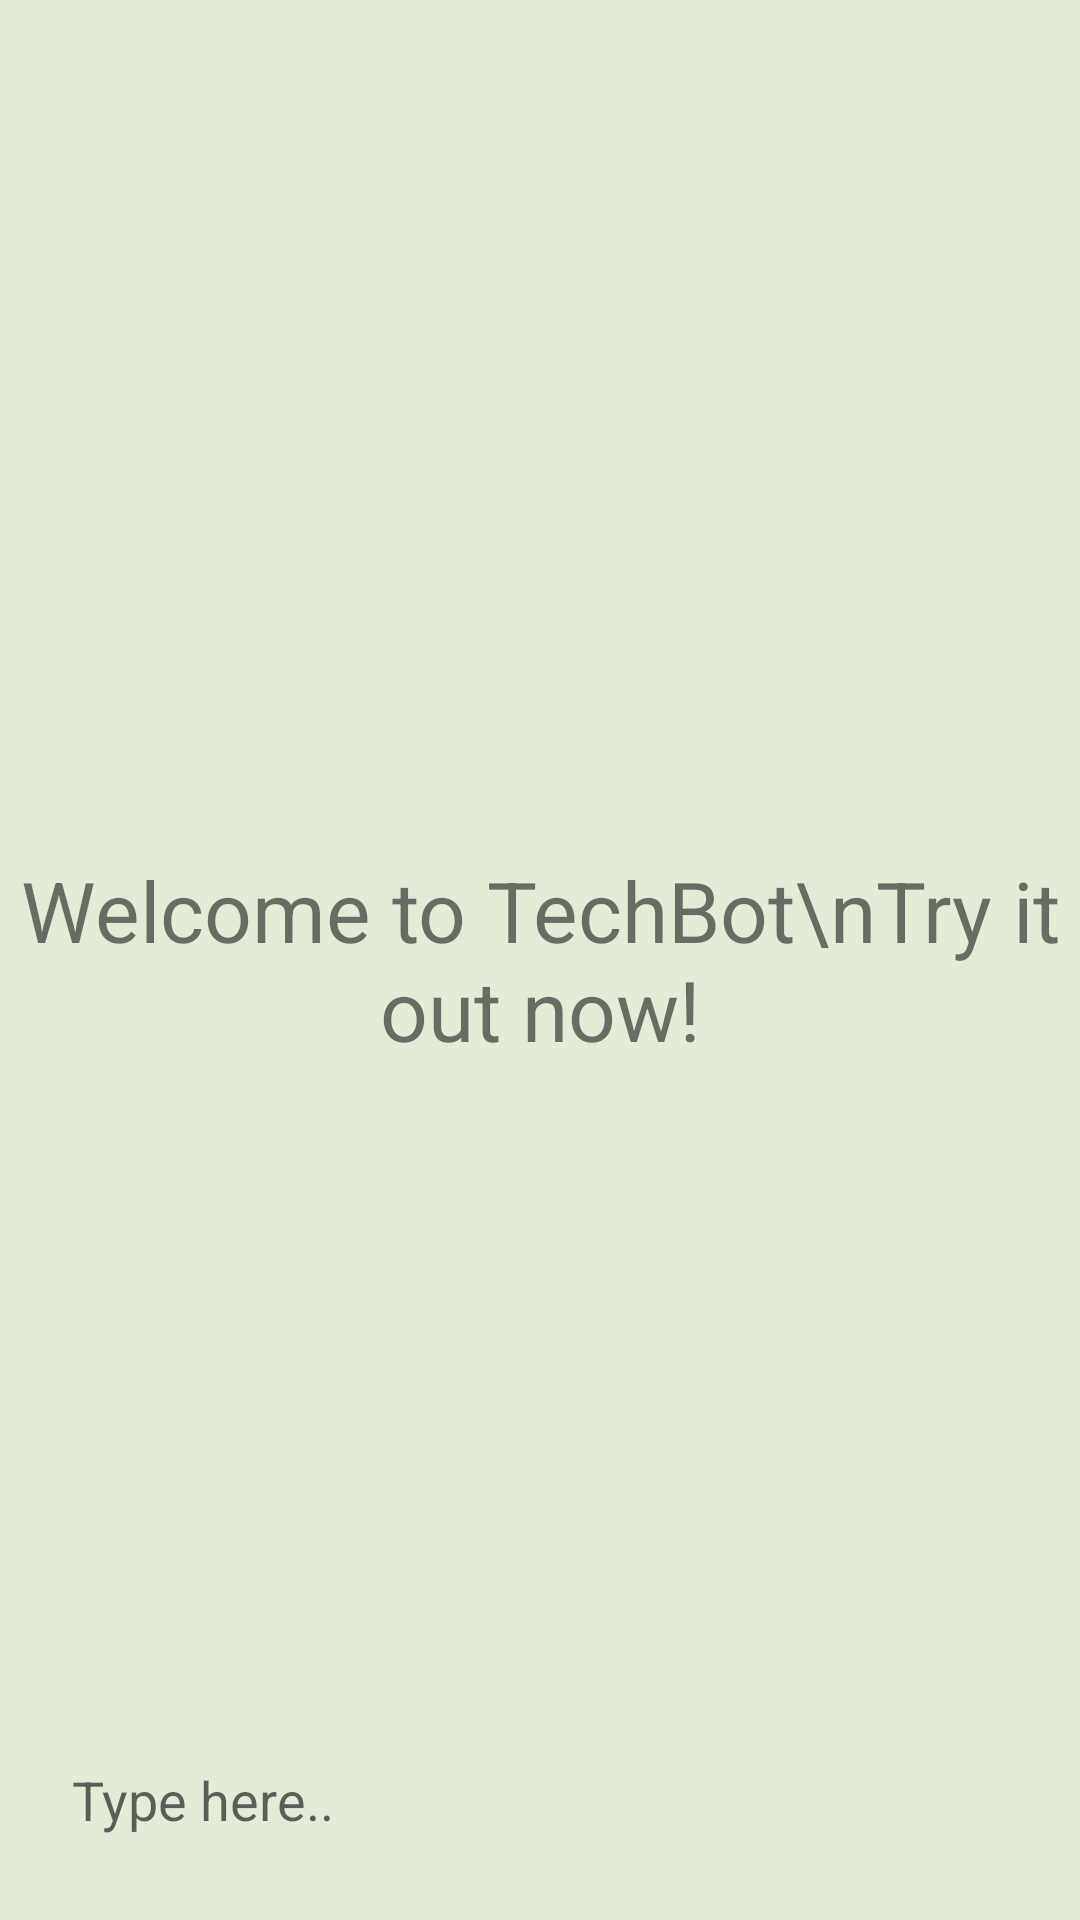

Here is an Android app screen rendered from its layout file. Give the layout XML and the strings, colors and styles it references.
<!-- AndroidManifest.xml: application theme Theme.Chatbot -->
<!-- res/layout/activity_main.xml -->
<?xml version="1.0" encoding="utf-8"?>
<RelativeLayout xmlns:android="http://schemas.android.com/apk/res/android"
    xmlns:app="http://schemas.android.com/apk/res-auto"
    xmlns:tools="http://schemas.android.com/tools"
    android:layout_width="match_parent"
    android:layout_height="match_parent"
    android:background="#E2ECD6"
    tools:context=".MainActivity">

    <androidx.recyclerview.widget.RecyclerView
        android:id="@+id/recycler_view"
        android:layout_width="match_parent"
        android:layout_height="match_parent"
        android:layout_above="@id/bottom_layout" />

    <TextView
        android:id="@+id/welcome_text"
        android:layout_width="match_parent"
        android:layout_height="wrap_content"
        android:layout_centerInParent="true"
        android:gravity="center"
        android:text="Welcome to TechBot\nTry it out now!"
        android:textSize="28dp" />

    <RelativeLayout
        android:id="@+id/bottom_layout"
        android:layout_width="match_parent"
        android:layout_height="80dp"
        android:layout_alignParentBottom="true"
        android:padding="8dp">

        <EditText
            android:id="@+id/message_edit_text"
            android:layout_width="match_parent"
            android:layout_height="wrap_content"
            android:layout_centerInParent="true"
            android:layout_toLeftOf="@id/send_btn"
            android:background="@drawable/rounded_corner"
            android:hint="Type here.. "
            android:padding="16dp" />

        <ImageButton
            android:id="@+id/send_btn"
            android:layout_width="48dp"
            android:layout_height="48dp"
            android:layout_alignParentEnd="true"

            android:layout_centerInParent="true"
            android:layout_marginStart="10dp"
            android:background="?attr/selectableItemBackgroundBorderless"
            android:padding="8dp"
            android:src="@drawable/send" />


    </RelativeLayout>


</RelativeLayout>
<!-- resources referenced by this layout -->
<resources>
  <style name="Theme.Chatbot" parent="Theme.MaterialComponents.DayNight.DarkActionBar">
          
          <item name="colorPrimary">#5258BD</item>
          <item name="colorPrimaryVariant">@color/purple_700</item>
          <item name="colorOnPrimary">@color/white</item>
          
          <item name="colorSecondary">@color/teal_200</item>
          <item name="colorSecondaryVariant">@color/teal_700</item>
          <item name="colorOnSecondary">@color/black</item>
          
          <item name="android:statusBarColor">?attr/colorPrimaryVariant</item>
          
      </style>
  <!-- not gathered from this repository: default colours our renderer supplied (Android Studio template values) -->
  <color name="purple_700">#FF3700B3</color>
  <color name="teal_200">#FF03DAC5</color>
  <color name="teal_700">#FF018786</color>
  <color name="black">#FF000000</color>
  <color name="white">#FFFFFFFF</color>
</resources>
